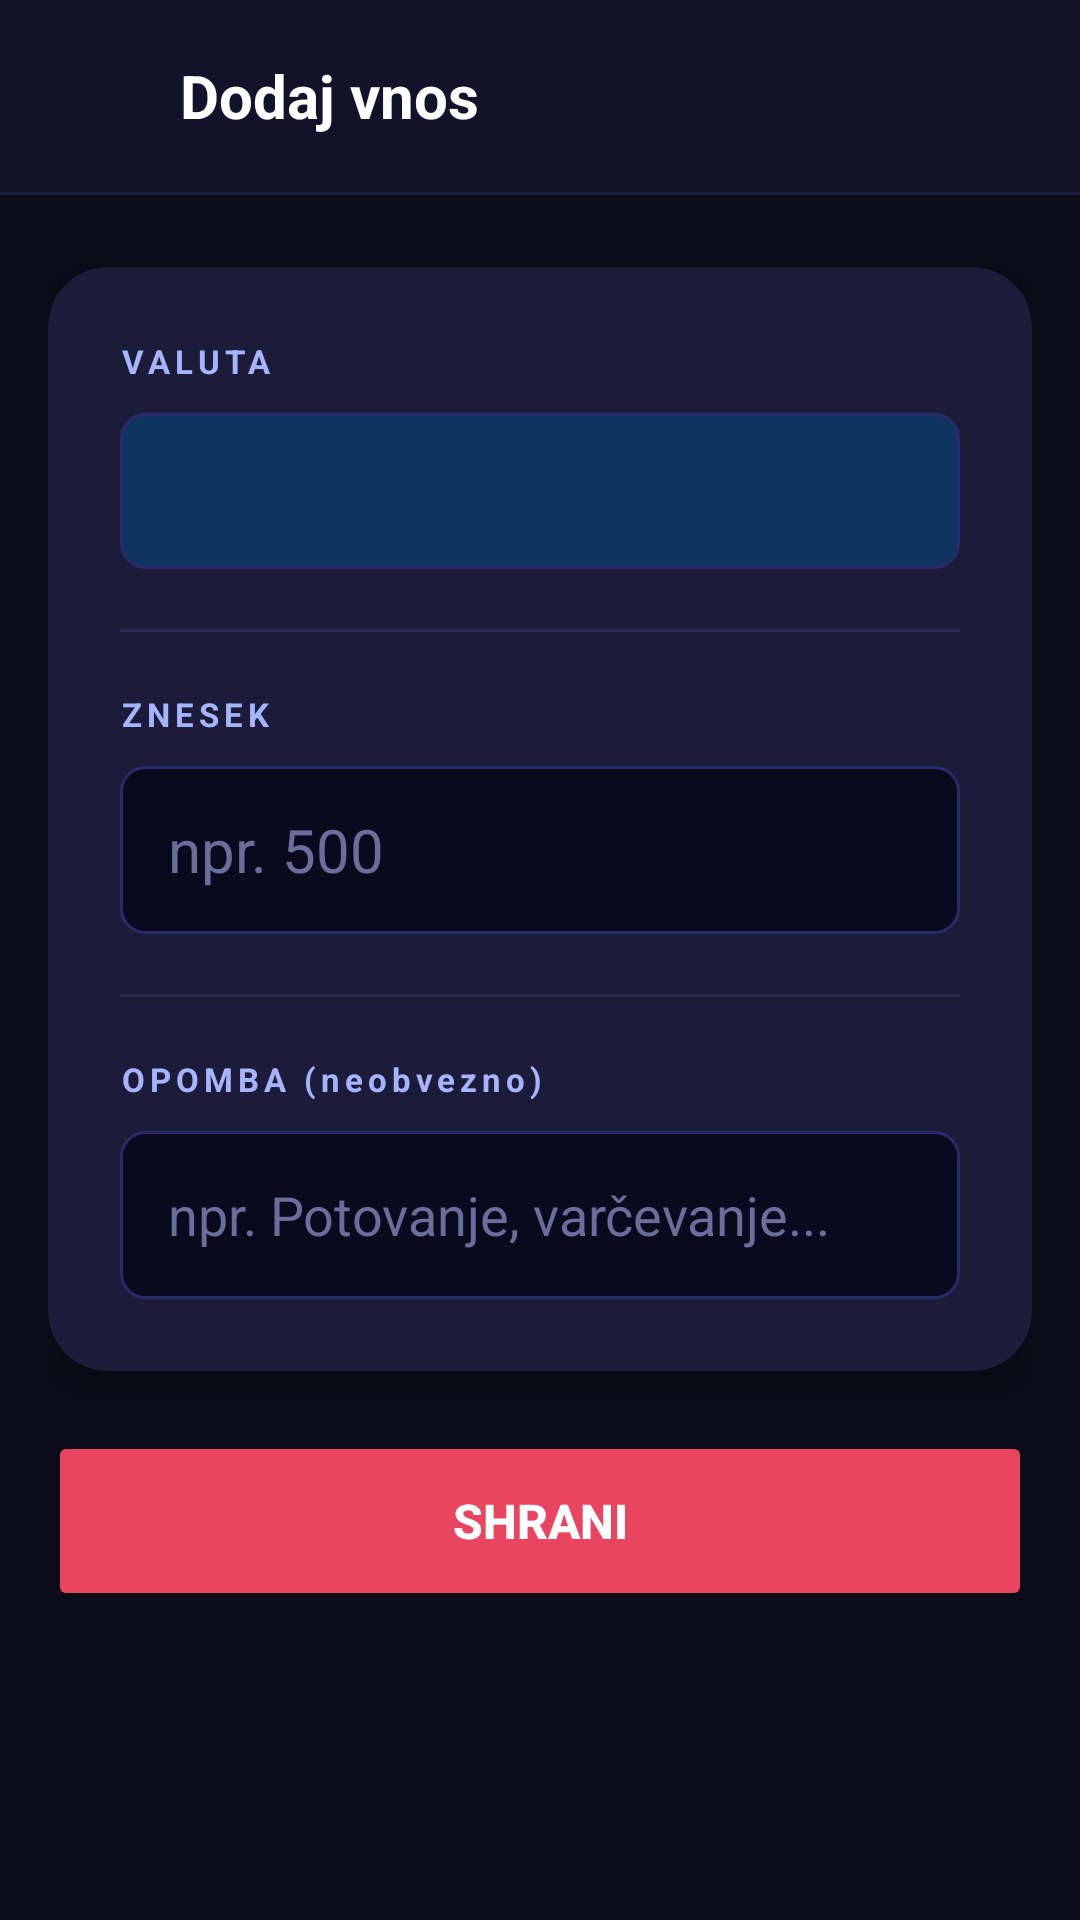

The Android layout XML behind this screen, and the referenced resources:
<!-- AndroidManifest.xml: application theme Theme.WalletTracker -->
<!-- res/layout/activity_add_entry.xml -->
<?xml version="1.0" encoding="utf-8"?>
<LinearLayout
    xmlns:android="http://schemas.android.com/apk/res/android"
    xmlns:app="http://schemas.android.com/apk/res-auto"
    android:layout_width="match_parent"
    android:layout_height="match_parent"
    android:orientation="vertical"
    android:background="#0D0D1A">

    
    <LinearLayout
        android:layout_width="match_parent"
        android:layout_height="64dp"
        android:orientation="horizontal"
        android:gravity="center_vertical"
        android:paddingHorizontal="8dp"
        android:background="#12122A">

        <ImageButton
            android:id="@+id/btnNazaj"
            android:layout_width="48dp"
            android:layout_height="48dp"
            android:background="?attr/selectableItemBackgroundBorderless"
            android:src="@drawable/ic_arrow_back"
            android:tint="#8ECAE6"
            android:contentDescription="Nazaj" />

        <TextView
            android:layout_width="0dp"
            android:layout_height="wrap_content"
            android:layout_weight="1"
            android:layout_marginStart="4dp"
            android:text="Dodaj vnos"
            android:textColor="#FFFFFF"
            android:textSize="20sp"
            android:textStyle="bold" />

    </LinearLayout>

    
    <View
        android:layout_width="match_parent"
        android:layout_height="1dp"
        android:background="#1E1E3F" />

    <ScrollView
        android:layout_width="match_parent"
        android:layout_height="match_parent">

        <LinearLayout
            android:layout_width="match_parent"
            android:layout_height="wrap_content"
            android:orientation="vertical"
            android:padding="16dp">

            
            <androidx.cardview.widget.CardView
                android:layout_width="match_parent"
                android:layout_height="wrap_content"
                android:layout_marginTop="8dp"
                app:cardBackgroundColor="#1C1C3A"
                app:cardCornerRadius="20dp"
                app:cardElevation="8dp">

                <LinearLayout
                    android:layout_width="match_parent"
                    android:layout_height="wrap_content"
                    android:orientation="vertical"
                    android:padding="24dp">

                    
                    <TextView
                        android:layout_width="wrap_content"
                        android:layout_height="wrap_content"
                        android:text="VALUTA"
                        android:textColor="#A5B4FC"
                        android:textSize="11sp"
                        android:letterSpacing="0.15"
                        android:textStyle="bold"
                        android:layout_marginBottom="10dp"/>

                    <Spinner
                        android:id="@+id/spinnerValuta"
                        android:layout_width="match_parent"
                        android:layout_height="52dp"
                        android:background="@drawable/spinner_background"
                        android:paddingStart="16dp"
                        android:popupBackground="#1C1C3A" />

                    
                    <View
                        android:layout_width="match_parent"
                        android:layout_height="1dp"
                        android:layout_marginVertical="20dp"
                        android:background="#2A2A50" />

                    
                    <TextView
                        android:layout_width="wrap_content"
                        android:layout_height="wrap_content"
                        android:text="ZNESEK"
                        android:textColor="#A5B4FC"
                        android:textSize="11sp"
                        android:letterSpacing="0.15"
                        android:textStyle="bold"
                        android:layout_marginBottom="10dp"/>

                    <EditText
                        android:id="@+id/etZnesek"
                        android:layout_width="match_parent"
                        android:layout_height="56dp"
                        android:background="@drawable/edittext_background"
                        android:hint="npr. 500"
                        android:inputType="numberDecimal"
                        android:paddingStart="16dp"
                        android:textColor="#FFFFFF"
                        android:textColorHint="#6B6D9A"
                        android:textSize="20sp" />

                    
                    <View
                        android:layout_width="match_parent"
                        android:layout_height="1dp"
                        android:layout_marginVertical="20dp"
                        android:background="#2A2A50" />

                    
                    <TextView
                        android:layout_width="wrap_content"
                        android:layout_height="wrap_content"
                        android:text="OPOMBA (neobvezno)"
                        android:textColor="#A5B4FC"
                        android:textSize="11sp"
                        android:letterSpacing="0.15"
                        android:textStyle="bold"
                        android:layout_marginBottom="10dp"/>

                    <EditText
                        android:id="@+id/etOpomba"
                        android:layout_width="match_parent"
                        android:layout_height="56dp"
                        android:background="@drawable/edittext_background"
                        android:hint="npr. Potovanje, varčevanje..."
                        android:inputType="text"
                        android:paddingStart="16dp"
                        android:textColor="#FFFFFF"
                        android:textColorHint="#6B6D9A" />

                </LinearLayout>
            </androidx.cardview.widget.CardView>

            
            <TextView
                android:id="@+id/tvStatus"
                android:layout_width="match_parent"
                android:layout_height="wrap_content"
                android:layout_marginTop="16dp"
                android:gravity="center"
                android:textColor="#8ECAE6"
                android:textSize="14sp"
                android:visibility="gone" />

            
            <Button
                android:id="@+id/btnShrani"
                android:layout_width="match_parent"
                android:layout_height="60dp"
                android:layout_marginTop="20dp"
                android:layout_marginBottom="8dp"
                android:backgroundTint="#E94560"
                android:text="SHRANI"
                android:textColor="#FFFFFF"
                android:textSize="16sp"
                android:textStyle="bold"
                app:cornerRadius="16dp" />

        </LinearLayout>
    </ScrollView>

</LinearLayout>
<!-- resources referenced by this layout -->
<resources>
  <!-- drawable edittext_background (drawable) -->
  <?xml version="1.0" encoding="utf-8"?>
  <shape xmlns:android="http://schemas.android.com/apk/res/android" android:shape="rectangle">
      <solid android:color="#0A0A1E" />
      <corners android:radius="8dp" />
      <stroke android:width="1dp" android:color="#2A2A6A" />
  </shape>
  <!-- drawable spinner_background (drawable) -->
  <?xml version="1.0" encoding="utf-8"?>
  <shape xmlns:android="http://schemas.android.com/apk/res/android" android:shape="rectangle">
      <solid android:color="#0F3460" />
      <corners android:radius="8dp" />
      <stroke android:width="1dp" android:color="#2A2A6A" />
  </shape>
  <style name="Theme.WalletTracker" parent="Theme.MaterialComponents.DayNight.DarkActionBar">
          <item name="colorPrimary">@color/primary_button</item>
          <item name="colorPrimaryVariant">@color/primary_dark</item>
          <item name="colorOnPrimary">@color/white</item>
          <item name="colorSecondary">@color/accent_red</item>
          <item name="colorSecondaryVariant">@color/accent_red</item>
          <item name="colorOnSecondary">@color/white</item>
          <item name="android:colorBackground">@color/primary_dark</item>
          <item name="colorSurface">@color/primary_card</item>
          <item name="colorOnSurface">@color/white</item>
          <item name="android:statusBarColor" tools:targetApi="l">@color/primary_dark</item>
      </style>
  <color name="primary_button">#6366F1</color>
  <color name="primary_dark">#07080F</color>
  <color name="white">#FFFFFFFF</color>
  <color name="accent_red">#F472B6</color>
  <color name="primary_card">#0D0E1F</color>
</resources>
